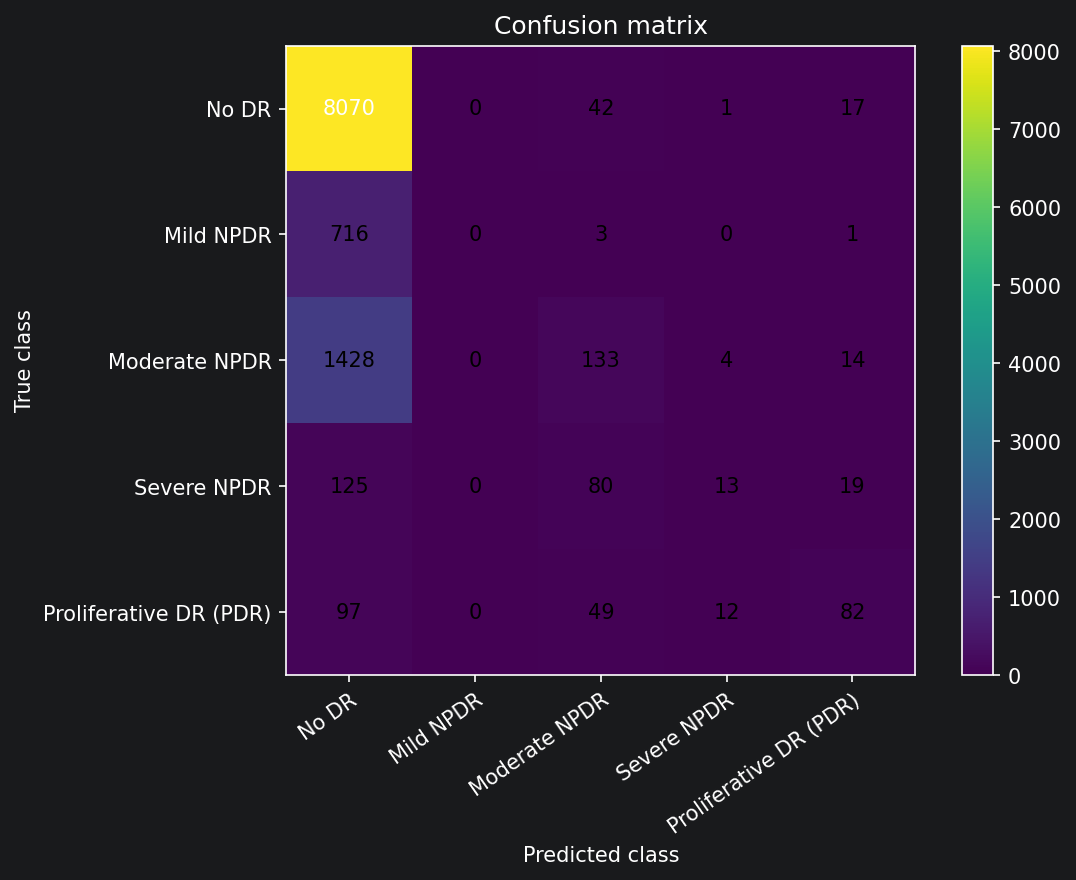

Data behind this chart, as committed beside it:
true_label, No DR, Mild NPDR, Moderate NPDR, Severe NPDR, Proliferative DR (PDR)
No DR, 8070, 0, 42, 1, 17
Mild NPDR, 716, 0, 3, 0, 1
Moderate NPDR, 1428, 0, 133, 4, 14
Severe NPDR, 125, 0, 80, 13, 19
Proliferative DR (PDR), 97, 0, 49, 12, 82
